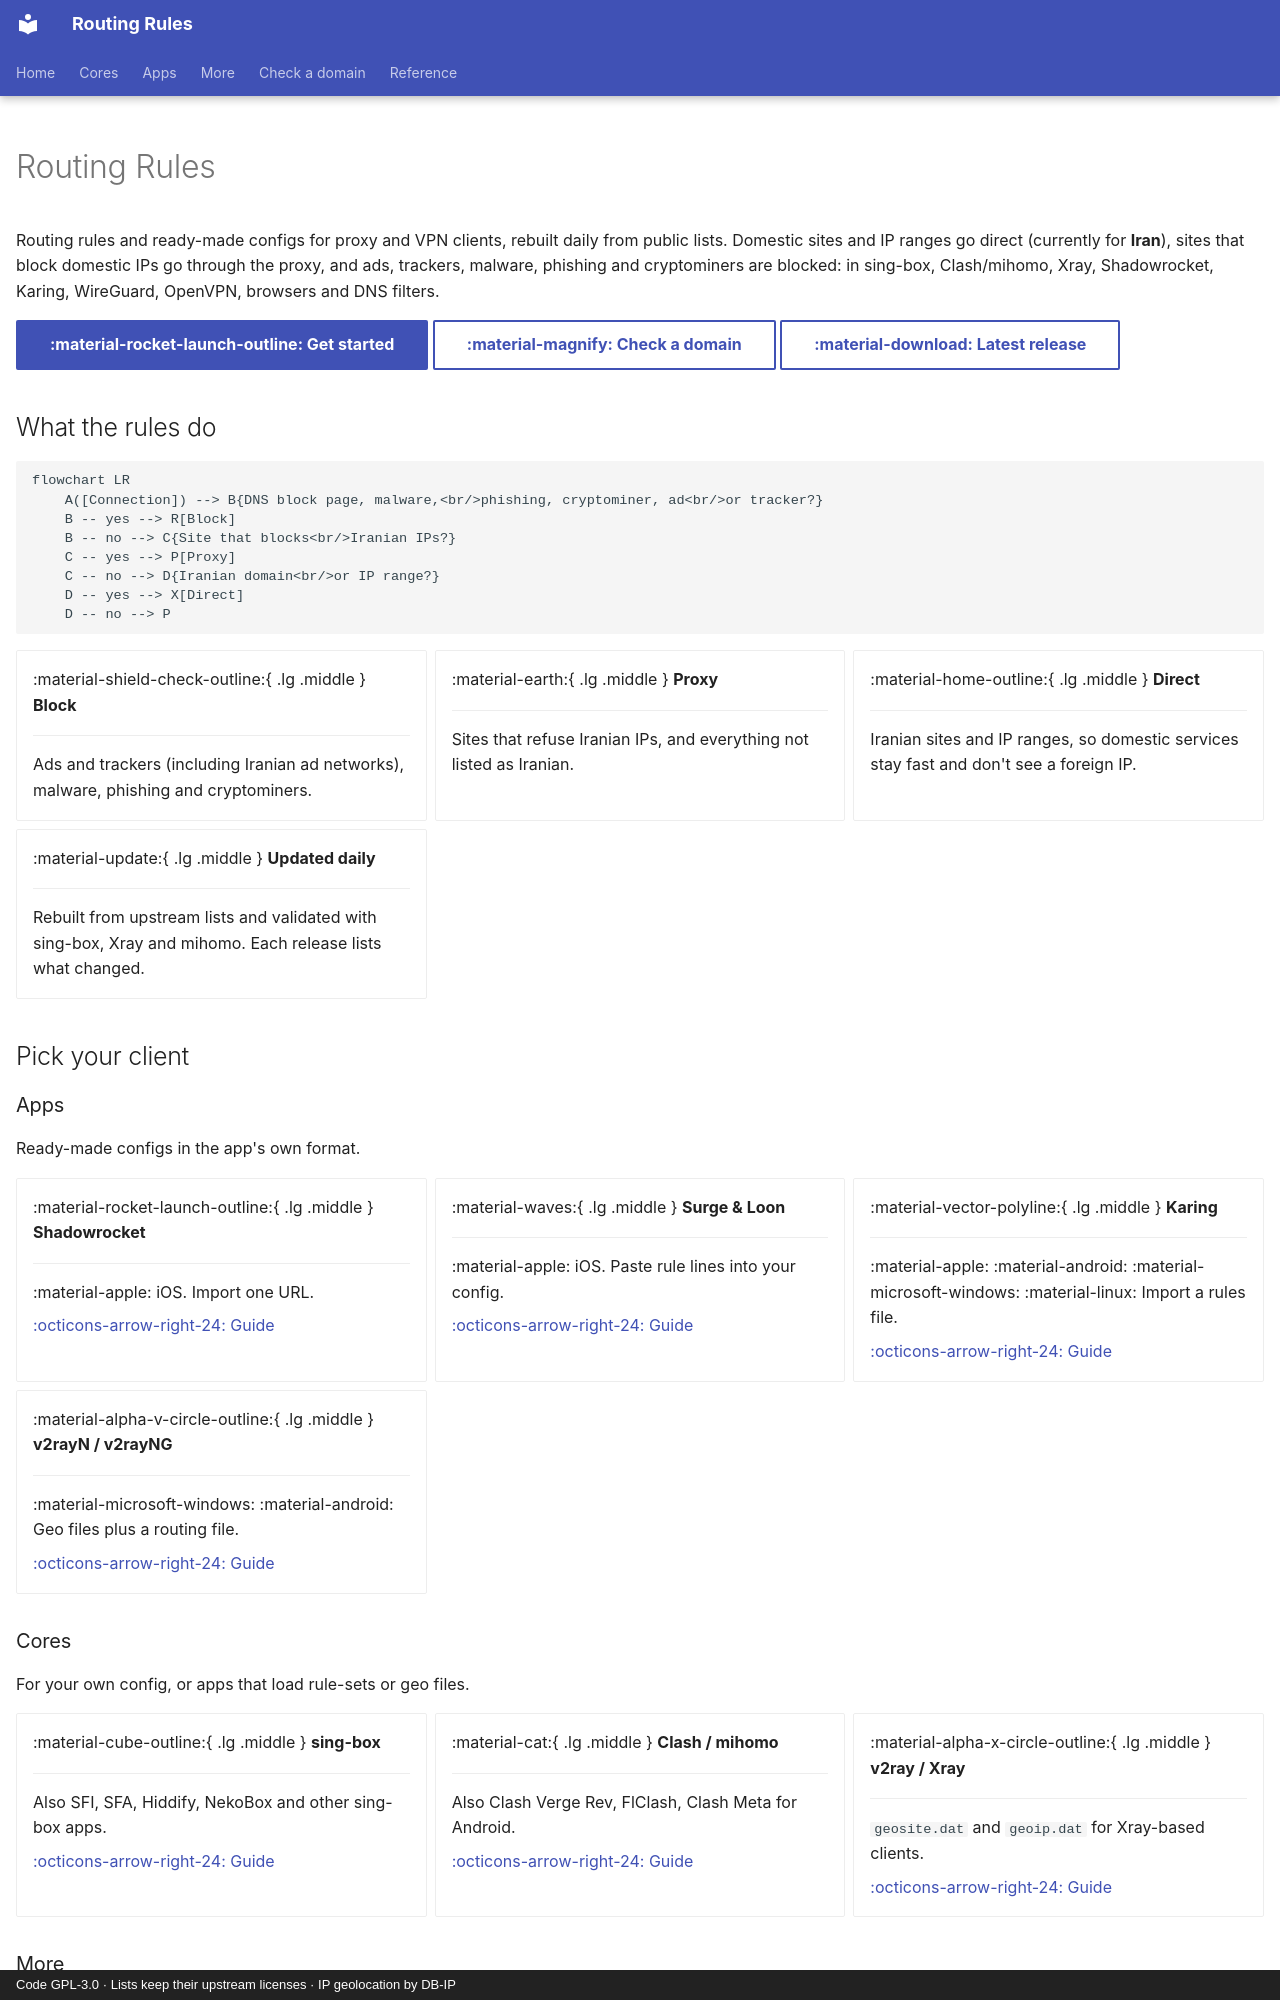

repository: split-route/routing-rules · page: en/index.html · generator: mkdocs · copyright: Code GPL-3.0 · Lists keep their upstream licenses · IP geolocation by DB-IP

---
hide:
  - navigation
  - toc
---

<div class="vr-hero" markdown>

# Routing Rules

Routing rules and ready-made configs for proxy and VPN clients, rebuilt daily from public lists. Domestic
sites and IP ranges go direct (currently for **Iran**), sites that block domestic IPs go through the proxy,
and ads, trackers, malware, phishing and cryptominers are blocked: in sing-box, Clash/mihomo, Xray,
Shadowrocket, Karing, WireGuard, OpenVPN, browsers and DNS filters.

[:material-rocket-launch-outline: Get started](#pick-your-client){ .md-button .md-button--primary }
[:material-magnify: Check a domain](check.md){ .md-button }
[:material-download: Latest release](https://github.com/split-route/routing-rules/releases/latest){ .md-button }

</div>

## What the rules do

```mermaid
flowchart LR
    A([Connection]) --> B{DNS block page, malware,<br/>phishing, cryptominer, ad<br/>or tracker?}
    B -- yes --> R[Block]
    B -- no --> C{Site that blocks<br/>Iranian IPs?}
    C -- yes --> P[Proxy]
    C -- no --> D{Iranian domain<br/>or IP range?}
    D -- yes --> X[Direct]
    D -- no --> P
```

<div class="grid cards" markdown>

-   :material-shield-check-outline:{ .lg .middle } **Block**

    ---

    Ads and trackers (including Iranian ad networks), malware, phishing and cryptominers.

-   :material-earth:{ .lg .middle } **Proxy**

    ---

    Sites that refuse Iranian IPs, and everything not listed as Iranian.

-   :material-home-outline:{ .lg .middle } **Direct**

    ---

    Iranian sites and IP ranges, so domestic services stay fast and don't see a foreign IP.

-   :material-update:{ .lg .middle } **Updated daily**

    ---

    Rebuilt from upstream lists and validated with sing-box, Xray and mihomo. Each release lists what changed.

</div>

## Pick your client

### Apps

Ready-made configs in the app's own format.

<div class="grid cards" markdown>

-   :material-rocket-launch-outline:{ .lg .middle } **Shadowrocket**

    ---

    :material-apple: iOS. Import one URL.

    [:octicons-arrow-right-24: Guide](shadowrocket.md)

-   :material-waves:{ .lg .middle } **Surge & Loon**

    ---

    :material-apple: iOS. Paste rule lines into your config.

    [:octicons-arrow-right-24: Guide](surge-loon.md)

-   :material-vector-polyline:{ .lg .middle } **Karing**

    ---

    :material-apple: :material-android: :material-microsoft-windows: :material-linux: Import a rules file.

    [:octicons-arrow-right-24: Guide](karing.md)

-   :material-alpha-v-circle-outline:{ .lg .middle } **v2rayN / v2rayNG**

    ---

    :material-microsoft-windows: :material-android: Geo files plus a routing file.

    [:octicons-arrow-right-24: Guide](v2rayn.md)

</div>

### Cores

For your own config, or apps that load rule-sets or geo files.

<div class="grid cards" markdown>

-   :material-cube-outline:{ .lg .middle } **sing-box**

    ---

    Also SFI, SFA, Hiddify, NekoBox and other sing-box apps.

    [:octicons-arrow-right-24: Guide](sing-box.md)

-   :material-cat:{ .lg .middle } **Clash / mihomo**

    ---

    Also Clash Verge Rev, FlClash, Clash Meta for Android.

    [:octicons-arrow-right-24: Guide](clash.md)

-   :material-alpha-x-circle-outline:{ .lg .middle } **v2ray / Xray**

    ---

    `geosite.dat` and `geoip.dat` for Xray-based clients.

    [:octicons-arrow-right-24: Guide](v2ray.md)

</div>
